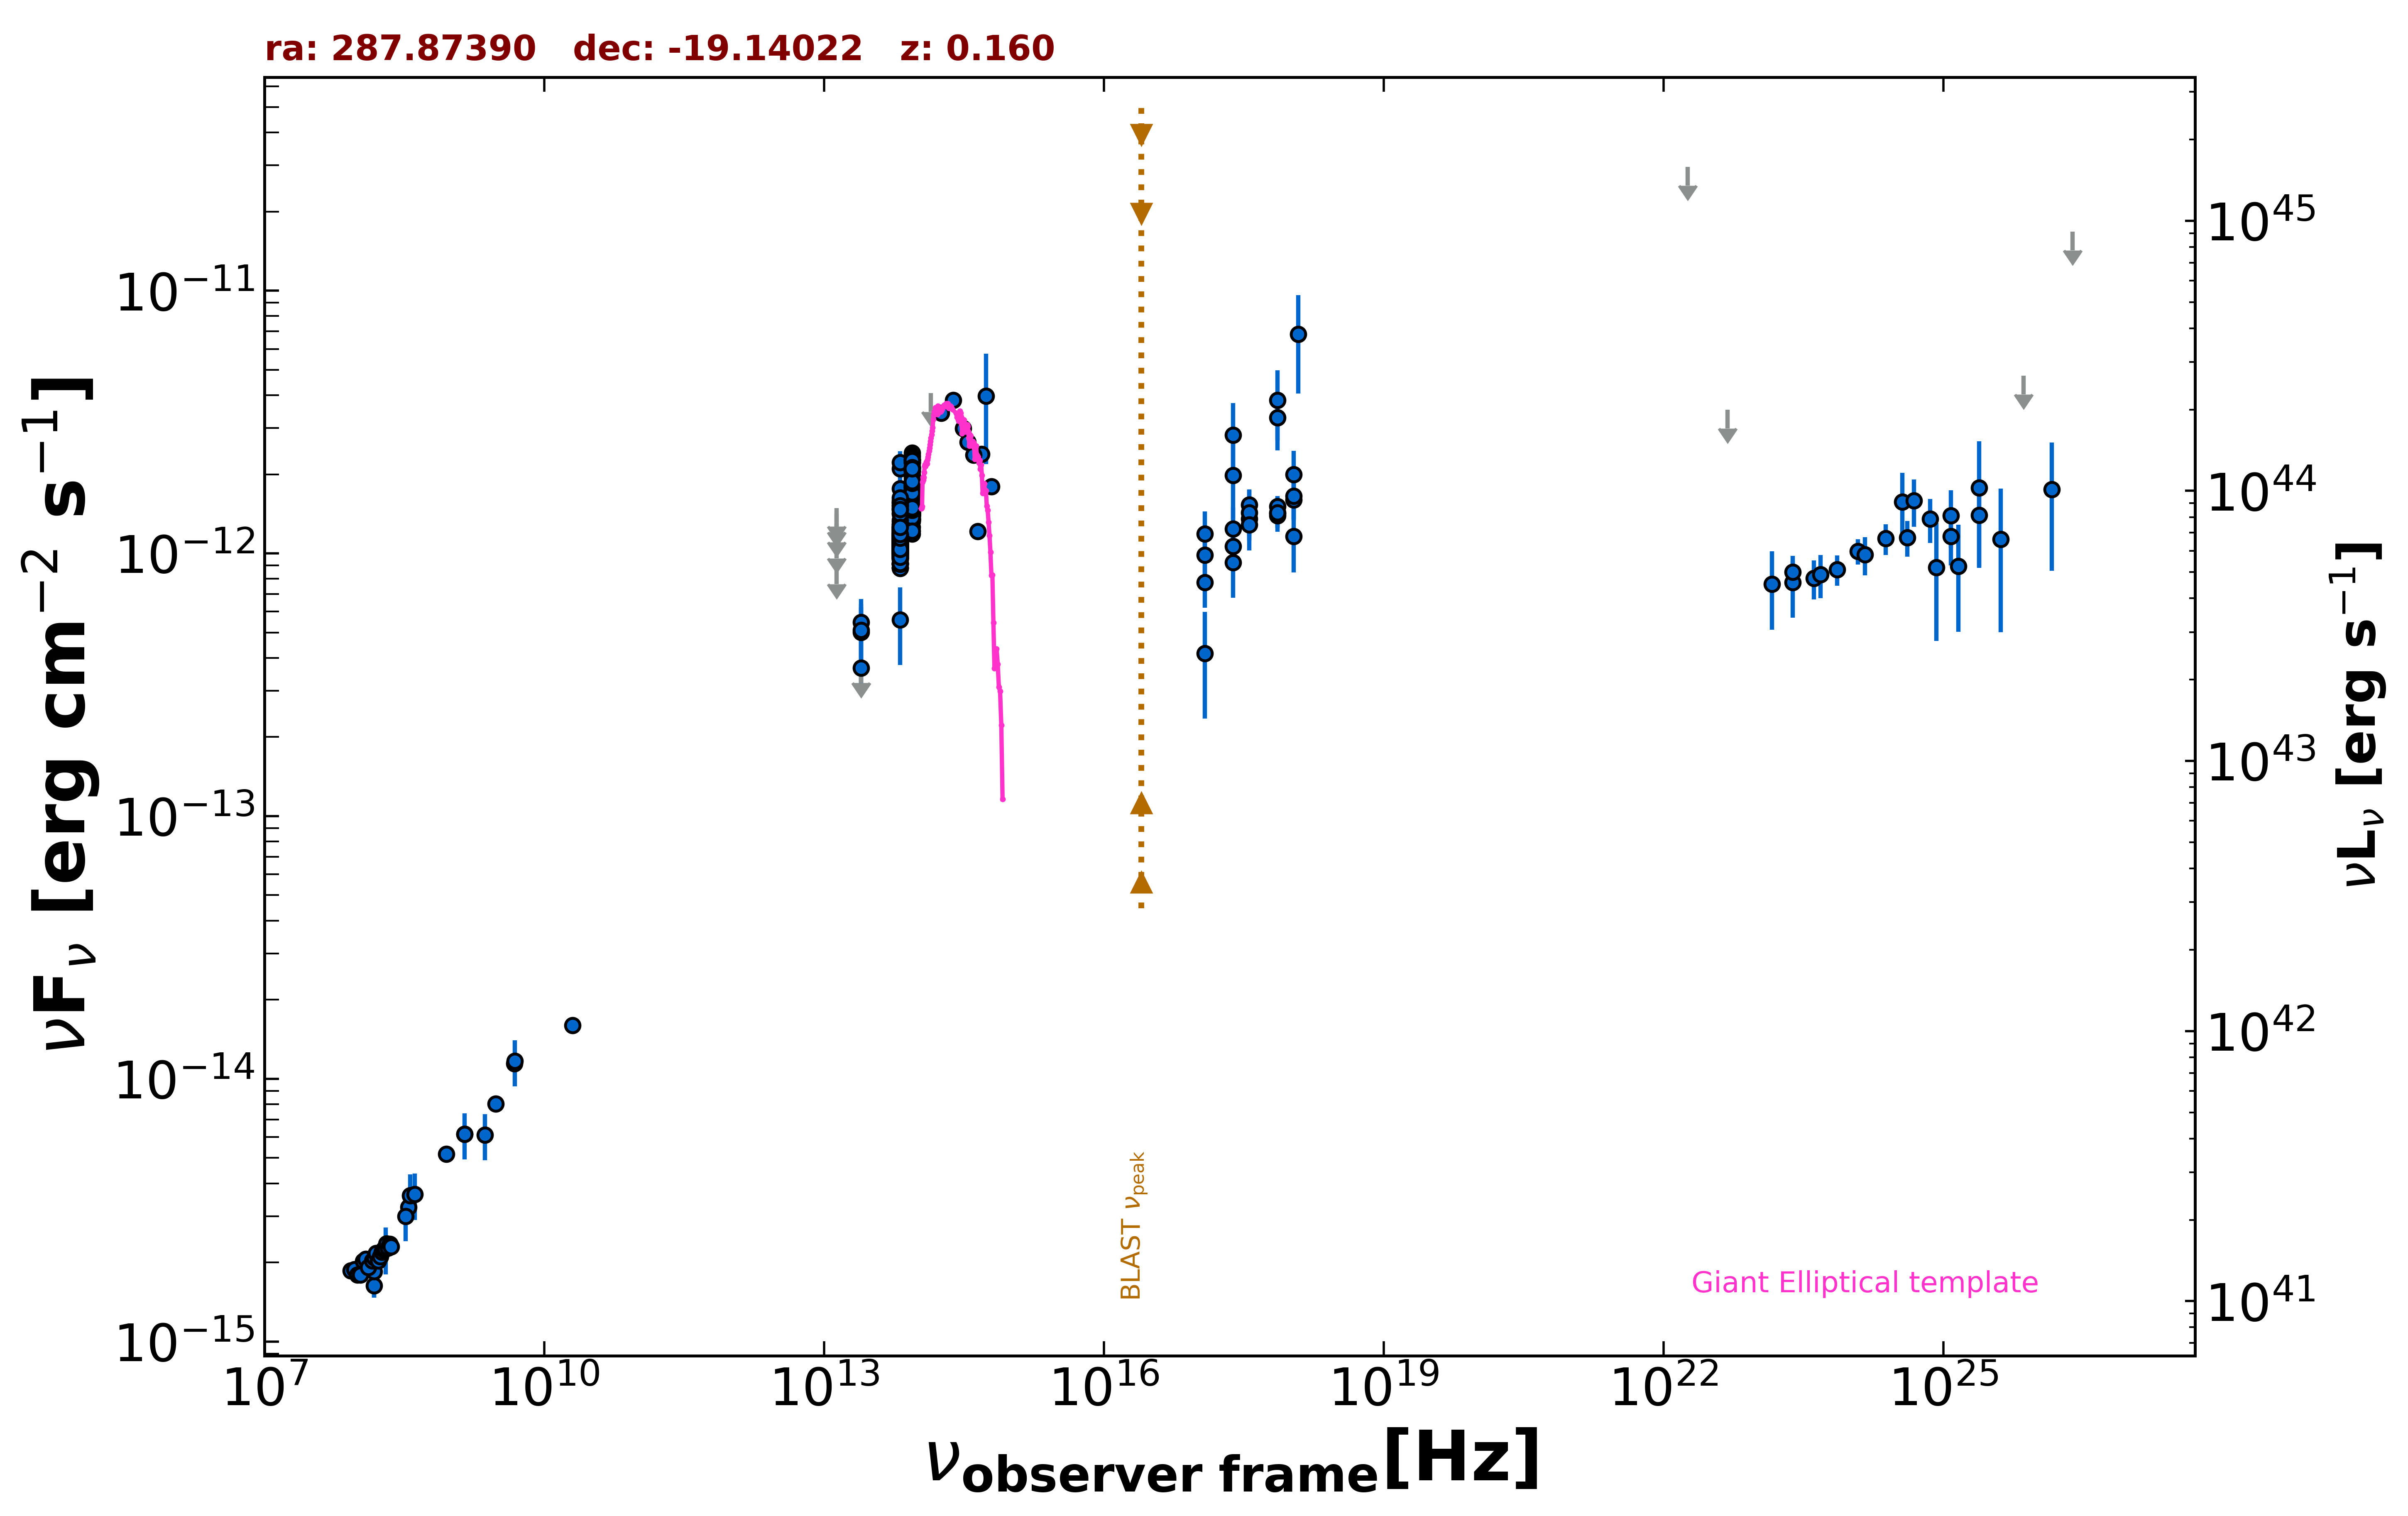

Source data for this figure (header and first rows):
freq., flux, err_flux, MJD_start, MJD_end, flag, catalog, reference
1.400e+09, 6.159e-15, 1.845e-16, 55000, 55000, , NVSS, Condon et al. 1998  AJ  115  1693
8.870e+08, 5.172e-15, 3.660e-16, 55000, 55000, , RACS, Hale et al. 2021  PASA  38  e058
3.000e+09, 8.031e-15, 1.125e-16, 55000, 55000, , VLASSQL, Gordon et al. 2021  ApJS  255  30
2.418e+17, 1.979e-12, 6.300e-13, 55000, 55000, , XMMSL2, Saxton et al. 2008  A&A  480  611
7.253e+17, 3.287e-12, 8.235e-13, 55000, 55000, , XMMSL2, Saxton et al. 2008  A&A  480  611
1.209e+18, 6.827e-12, 2.776e-12, 55000, 55000, , XMMSL2, Saxton et al. 2008  A&A  480  611
2.418e+17, 2.817e-12, 9.095e-13, 55000, 55000, , XMMSL2, Saxton et al. 2008  A&A  480  611
7.253e+17, 3.831e-12, 1.137e-12, 55000, 55000, , XMMSL2, Saxton et al. 2008  A&A  480  611
2.418e+17, 1.063e-12, 1.708e-13, 56868, 56885, , 1OUSX, Giommi et al. in preparation
1.209e+17, 7.748e-13, 1.542e-13, 56868, 56885, , 1OUSX, Giommi et al. in preparation
3.627e+17, 1.352e-12, 1.870e-13, 56868, 56885, , 1OUSX, Giommi et al. in preparation
7.253e+17, 1.394e-12, 1.340e-13, 56868, 56885, , 1OUSX, Giommi et al. in preparation
1.088e+18, 1.600e-12, 2.680e-13, 56868, 56885, , 1OUSX, Giommi et al. in preparation
7.253e+17, 1.506e-12, 1.490e-13, 55000, 55000, , 2SXPS, Evans et al. 2020  ApJS  247  54
1.209e+17, 9.843e-13, 1.987e-13, 55000, 55000, , 2SXPS, Evans et al. 2020  ApJS  247  54
3.627e+17, 1.532e-12, 2.225e-13, 55000, 55000, , 2SXPS, Evans et al. 2020  ApJS  247  54
1.088e+18, 1.653e-12, 2.990e-13, 55000, 55000, , 2SXPS, Evans et al. 2020  ApJS  247  54
1.500e+08, 1.634e-15, 1.635e-16, 55000, 55000, , TGSS150, Intema et al. 2017  A&A  598  A781
3.520e+08, 3.245e-15, 8.500e-18, 55000, 55000, , WISH352, De Bruce et al. 2002  A&A  394  59
2.000e+10, 1.600e-14, 1.000e-15, 55000, 55000, , AT20G, Murphy et al. 2010  MNRAS  402  2403
4.800e+09, 1.142e-14, 7.650e-16, 55000, 55000, , PMN, Griffith et al. 1993-1996  VizieR  VIII/…
1.389e+14, 4.074e-12, 0.000e+00, 55000, 55000, UL, 2MASS, Skrutskie et al. 2006  AJ  131  1163
1.804e+14, 3.420e-12, 2.395e-13, 55000, 55000, , 2MASS, Skrutskie et al. 2006  AJ  131  1163
2.427e+14, 3.822e-12, 2.395e-13, 55000, 55000, , 2MASS, Skrutskie et al. 2006  AJ  131  1163
8.817e+13, 1.410e-12, 4.500e-15, 55000, 55000, , UNWISE, Schlafly et al. 2019  ApJS  240  30
6.517e+13, 1.028e-12, 5.500e-15, 55000, 55000, , UNWISE, Schlafly et al. 2019  ApJS  240  30
8.817e+13, 2.107e-12, 4.850e-14, 55000, 55000, , WISE, Wright et al. 2010  AJ  140  1868
6.517e+13, 1.488e-12, 3.550e-14, 55000, 55000, , WISE, Wright et al. 2010  AJ  140  1868
2.498e+13, 3.667e-13, 5.905e-14, 55000, 55000, , WISE, Wright et al. 2010  AJ  140  1868
1.363e+13, 9.002e-13, 0.000e+00, 55000, 55000, UL, WISE, Wright et al. 2010  AJ  140  1868
8.817e+13, 1.642e-12, 5.750e-14, 57119, 57119, , NEOWISE, Mainzer et al. 2014  ApJ  792  30
6.517e+13, 1.006e-12, 5.455e-14, 57119, 57119, , NEOWISE, Mainzer et al. 2014  ApJ  792  30
8.817e+13, 1.642e-12, 5.150e-14, 57118, 57118, , NEOWISE, Mainzer et al. 2014  ApJ  792  30
6.517e+13, 1.176e-12, 5.300e-14, 57118, 57118, , NEOWISE, Mainzer et al. 2014  ApJ  792  30
8.817e+13, 1.651e-12, 5.050e-14, 57118, 57118, , NEOWISE, Mainzer et al. 2014  ApJ  792  30
6.517e+13, 1.034e-12, 5.050e-14, 57118, 57118, , NEOWISE, Mainzer et al. 2014  ApJ  792  30
8.817e+13, 1.259e-12, 5.350e-14, 58580, 58580, , NEOWISE, Mainzer et al. 2014  ApJ  792  30
6.517e+13, 1.125e-12, 5.700e-14, 58580, 58580, , NEOWISE, Mainzer et al. 2014  ApJ  792  30
8.817e+13, 1.759e-12, 7.650e-14, 59312, 59312, , NEOWISE, Mainzer et al. 2014  ApJ  792  30
6.517e+13, 1.159e-12, 5.350e-14, 59312, 59312, , NEOWISE, Mainzer et al. 2014  ApJ  792  30
8.817e+13, 1.719e-12, 5.250e-14, 59312, 59312, , NEOWISE, Mainzer et al. 2014  ApJ  792  30
6.517e+13, 1.046e-12, 5.960e-14, 59312, 59312, , NEOWISE, Mainzer et al. 2014  ApJ  792  30
8.817e+13, 1.344e-12, 5.200e-14, 58214, 58214, , NEOWISE, Mainzer et al. 2014  ApJ  792  30
6.517e+13, 8.795e-13, 5.920e-14, 58214, 58214, , NEOWISE, Mainzer et al. 2014  ApJ  792  30
8.817e+13, 1.350e-12, 4.850e-14, 58213, 58213, , NEOWISE, Mainzer et al. 2014  ApJ  792  30
6.517e+13, 9.159e-13, 6.755e-14, 58213, 58213, , NEOWISE, Mainzer et al. 2014  ApJ  792  30
8.817e+13, 1.401e-12, 5.550e-14, 58214, 58214, , NEOWISE, Mainzer et al. 2014  ApJ  792  30
6.517e+13, 1.002e-12, 5.900e-14, 58214, 58214, , NEOWISE, Mainzer et al. 2014  ApJ  792  30
8.817e+13, 1.627e-12, 5.550e-14, 58214, 58214, , NEOWISE, Mainzer et al. 2014  ApJ  792  30
6.517e+13, 1.057e-12, 7.020e-14, 58214, 58214, , NEOWISE, Mainzer et al. 2014  ApJ  792  30
8.817e+13, 1.529e-12, 5.350e-14, 58214, 58214, , NEOWISE, Mainzer et al. 2014  ApJ  792  30
6.517e+13, 9.083e-13, 6.195e-14, 58214, 58214, , NEOWISE, Mainzer et al. 2014  ApJ  792  30
8.817e+13, 1.478e-12, 4.900e-14, 58213, 58213, , NEOWISE, Mainzer et al. 2014  ApJ  792  30
6.517e+13, 1.015e-12, 7.015e-14, 58213, 58213, , NEOWISE, Mainzer et al. 2014  ApJ  792  30
8.817e+13, 1.322e-12, 5.000e-14, 58214, 58214, , NEOWISE, Mainzer et al. 2014  ApJ  792  30
6.517e+13, 8.852e-13, 6.285e-14, 58214, 58214, , NEOWISE, Mainzer et al. 2014  ApJ  792  30
8.817e+13, 1.606e-12, 5.650e-14, 59313, 59313, , NEOWISE, Mainzer et al. 2014  ApJ  792  30
6.517e+13, 1.262e-12, 5.600e-14, 59313, 59313, , NEOWISE, Mainzer et al. 2014  ApJ  792  30
8.817e+13, 1.609e-12, 4.900e-14, 57298, 57298, , NEOWISE, Mainzer et al. 2014  ApJ  792  30
6.517e+13, 1.110e-12, 4.950e-14, 57298, 57298, , NEOWISE, Mainzer et al. 2014  ApJ  792  30
... 526 more rows
